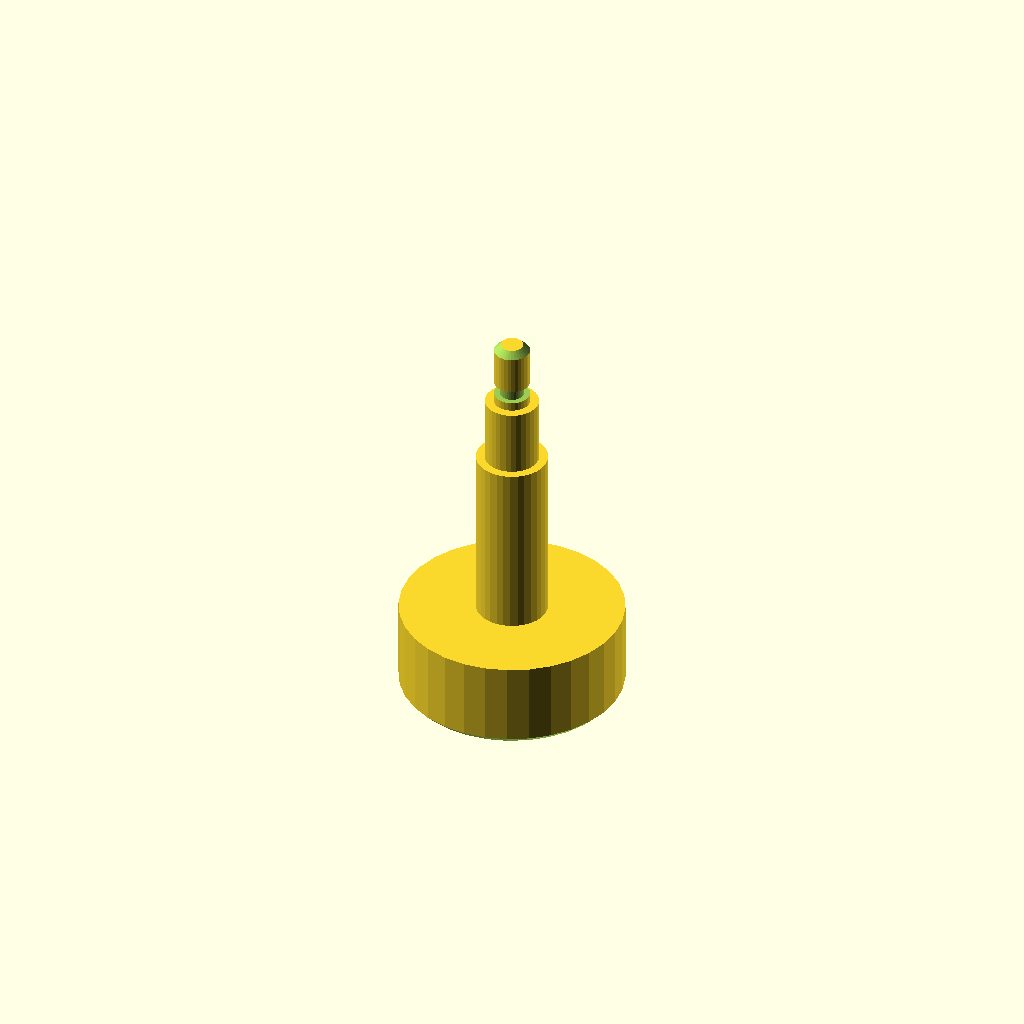
Cell 1: the model at its default parameters.
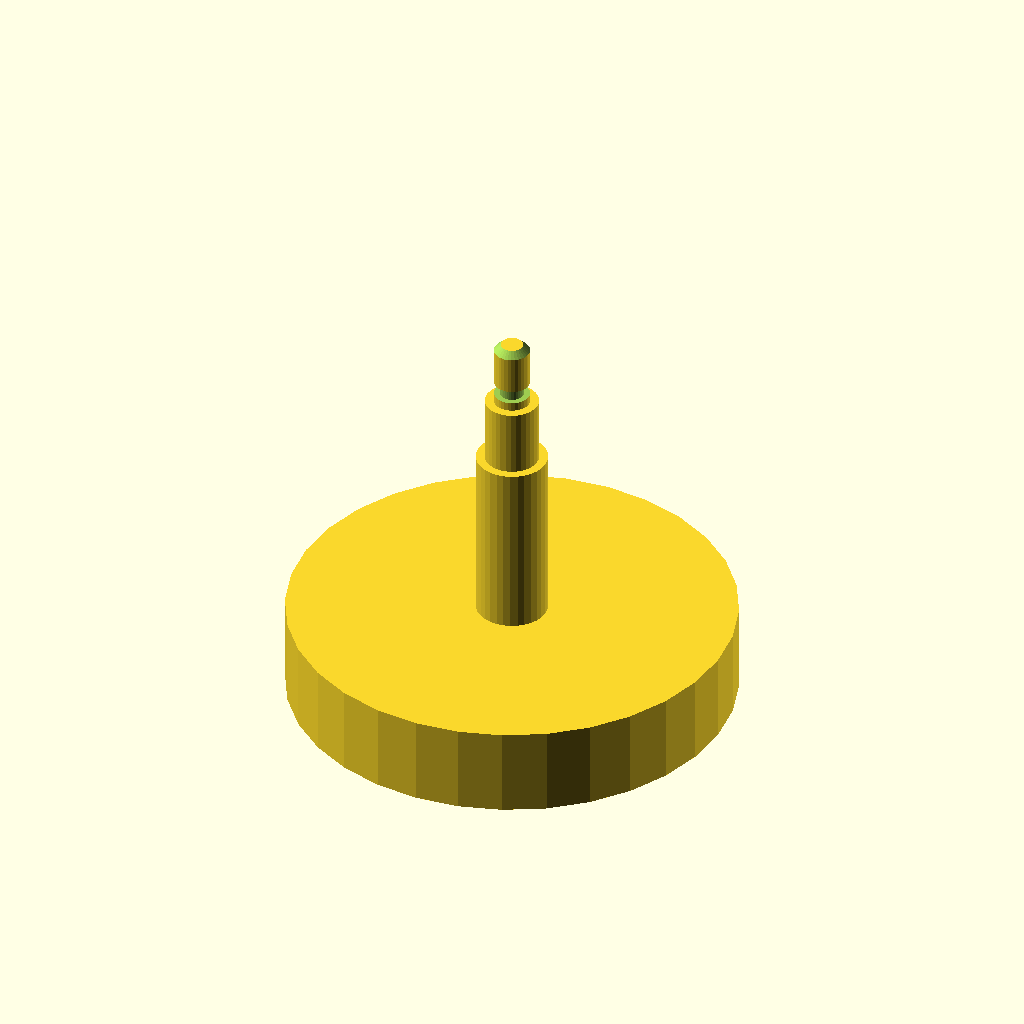
Cell 2: d1 = 100 (everything else at default).
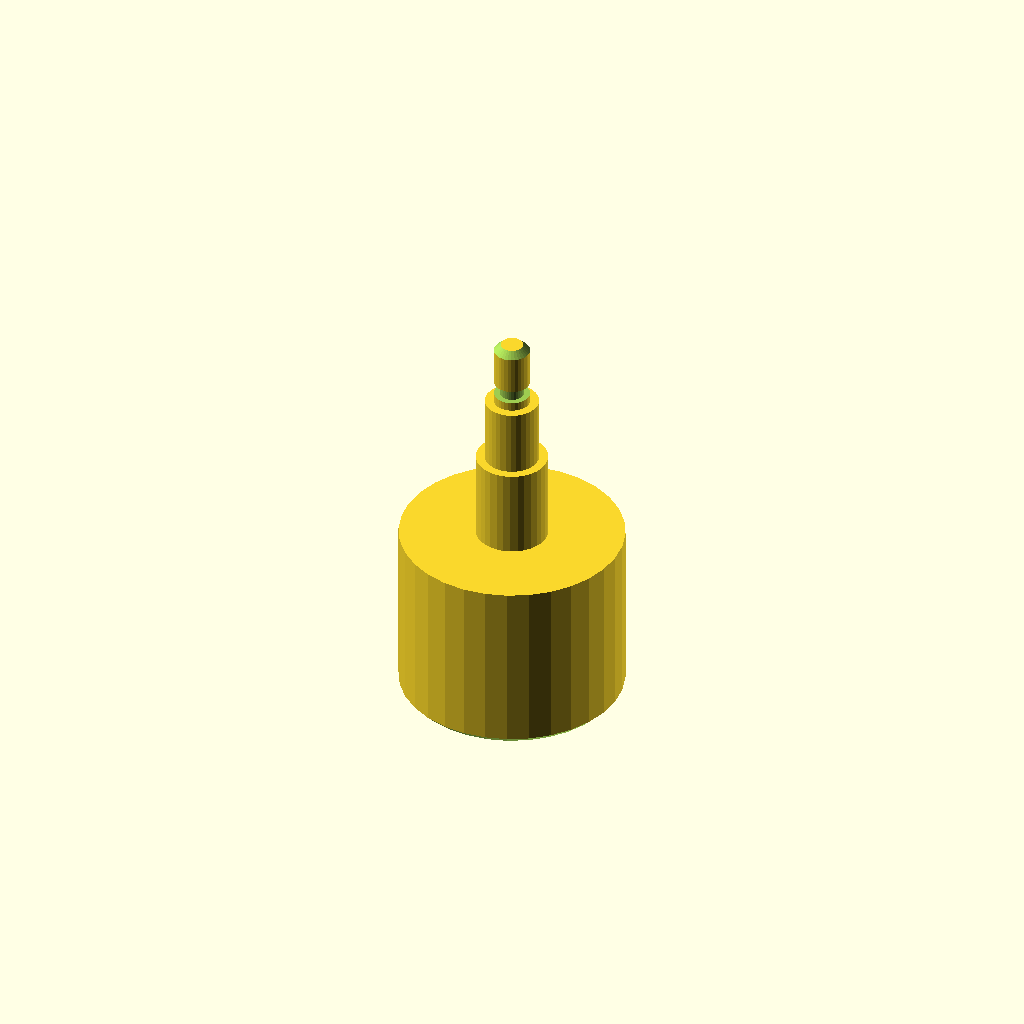
Cell 3: len1 = 40 (everything else at default).
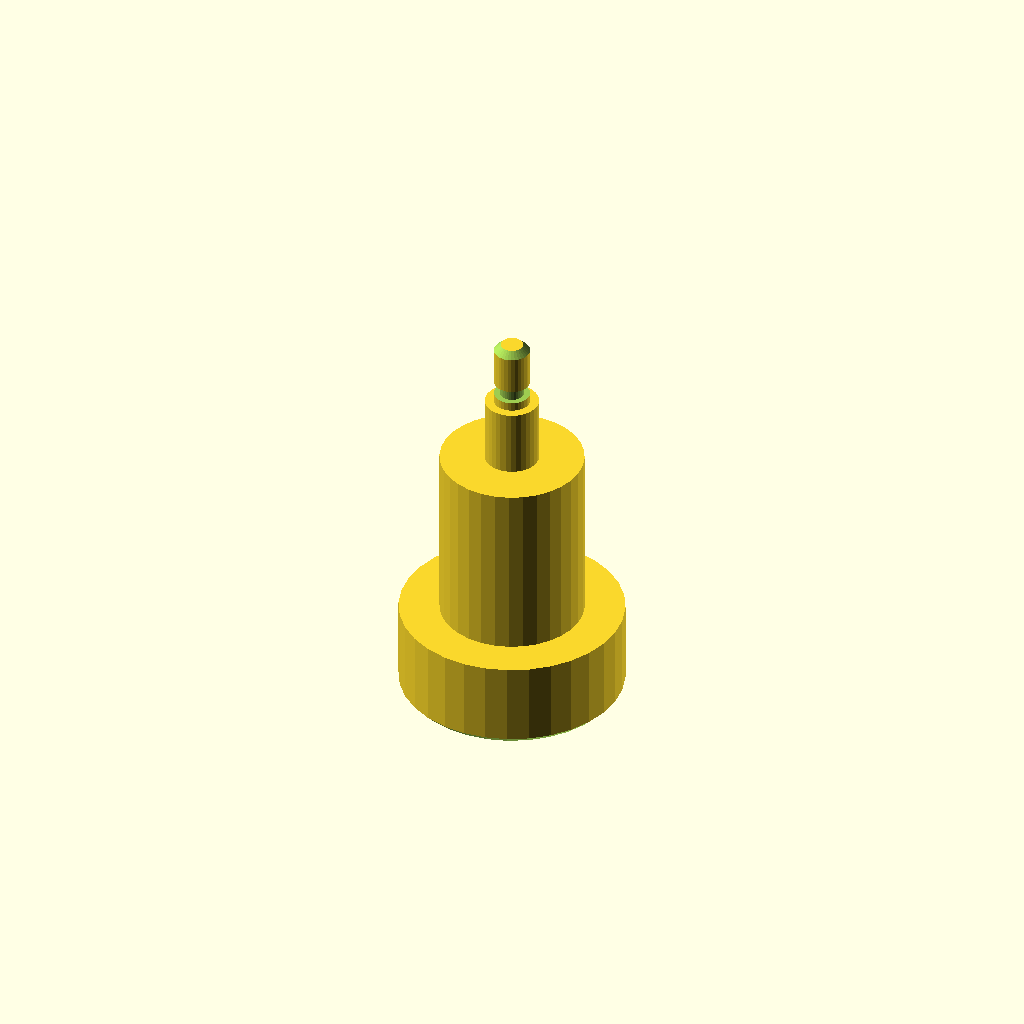
Cell 4 — d2 set to 32, the other parameters unchanged.
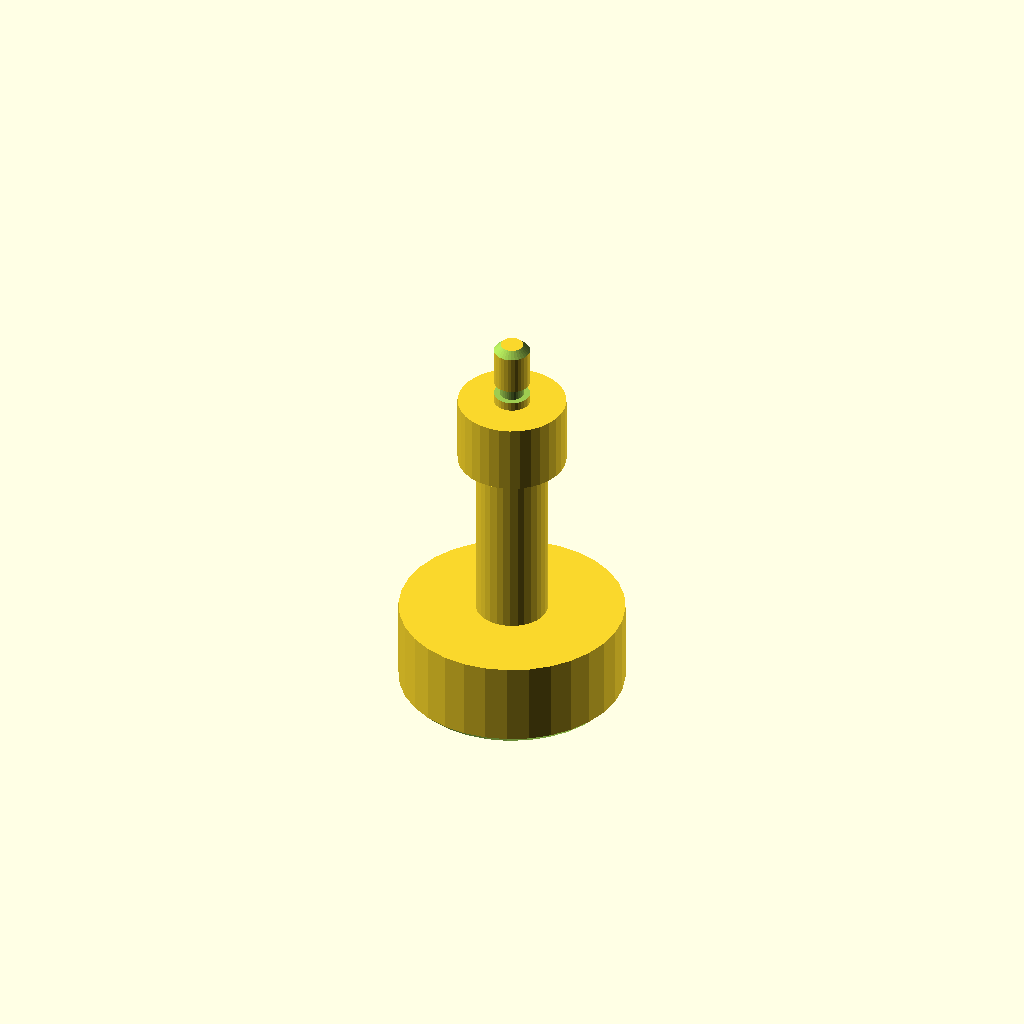
Cell 5: d3 = 24 (everything else at default).
One fixed orthographic camera (rotation 55°, 0°, 25°; colour scheme Cornfield) for every cell.
OpenSCAD source file optional_data/data/gen2/shafts/part_0069.scad:
$fn = 32;

// ----------------------------------------------------------------------
// Stepped shaft: diameters 50, 16, 12, 8 mm, 90 mm long
// ----------------------------------------------------------------------

// --- parameters (mm) ---
d1 = 50;                  // step 1 diameter
len1 = 20;                // step 1 length
d2 = 16;                  // step 2 diameter
len2 = 40;                // step 2 length
d3 = 12;                  // step 3 diameter
len3 = 15;                // step 3 length
d4 = 8;                   // step 4 diameter
len4 = 15;                // step 4 length
total = 90;               // overall length
chamfer = 1.5;            // end chamfer
groove_r = 4;             // groove radius
groove_z = 77;            // groove position from the end
groove_w = 3;             // groove width
groove_d = 1.3;           // groove depth

difference() {
  /* turned body: stacked cylinders, every step sunk into the bigger one */
  union() {
    cylinder(h = len1, d = d1);
    translate([0, 0, 19.6]) cylinder(h = 40.4, d = d2);
    translate([0, 0, 59.6]) cylinder(h = 15.4, d = d3);
    translate([0, 0, 74.6]) cylinder(h = 15.4, d = d4);
  }
  /* bottom chamfer ring cut */
  rotate_extrude() translate([23.5, -2.5]) polygon([[0, 0], [4, 0], [4, 6.5], [0, 2.5]]);
  /* top chamfer ring cut */
  rotate_extrude() translate([2.5, 90]) polygon([[0, 0], [4, -4], [4, 2.5], [0, 2.5]]);
  /* circlip groove just behind the shoulder */
  rotate_extrude() translate([groove_r - groove_d, groove_z]) square([groove_d + 2.5, groove_w]);
}
Customizer parameters (derived from the source; name, type, default, range or options):
d1: number, default 50
len1: number, default 20
d2: number, default 16
len2: number, default 40
d3: number, default 12
len3: number, default 15
d4: number, default 8
len4: number, default 15
total: number, default 90
chamfer: number, default 1.5
groove_r: number, default 4
groove_z: number, default 77
groove_w: number, default 3
groove_d: number, default 1.3
